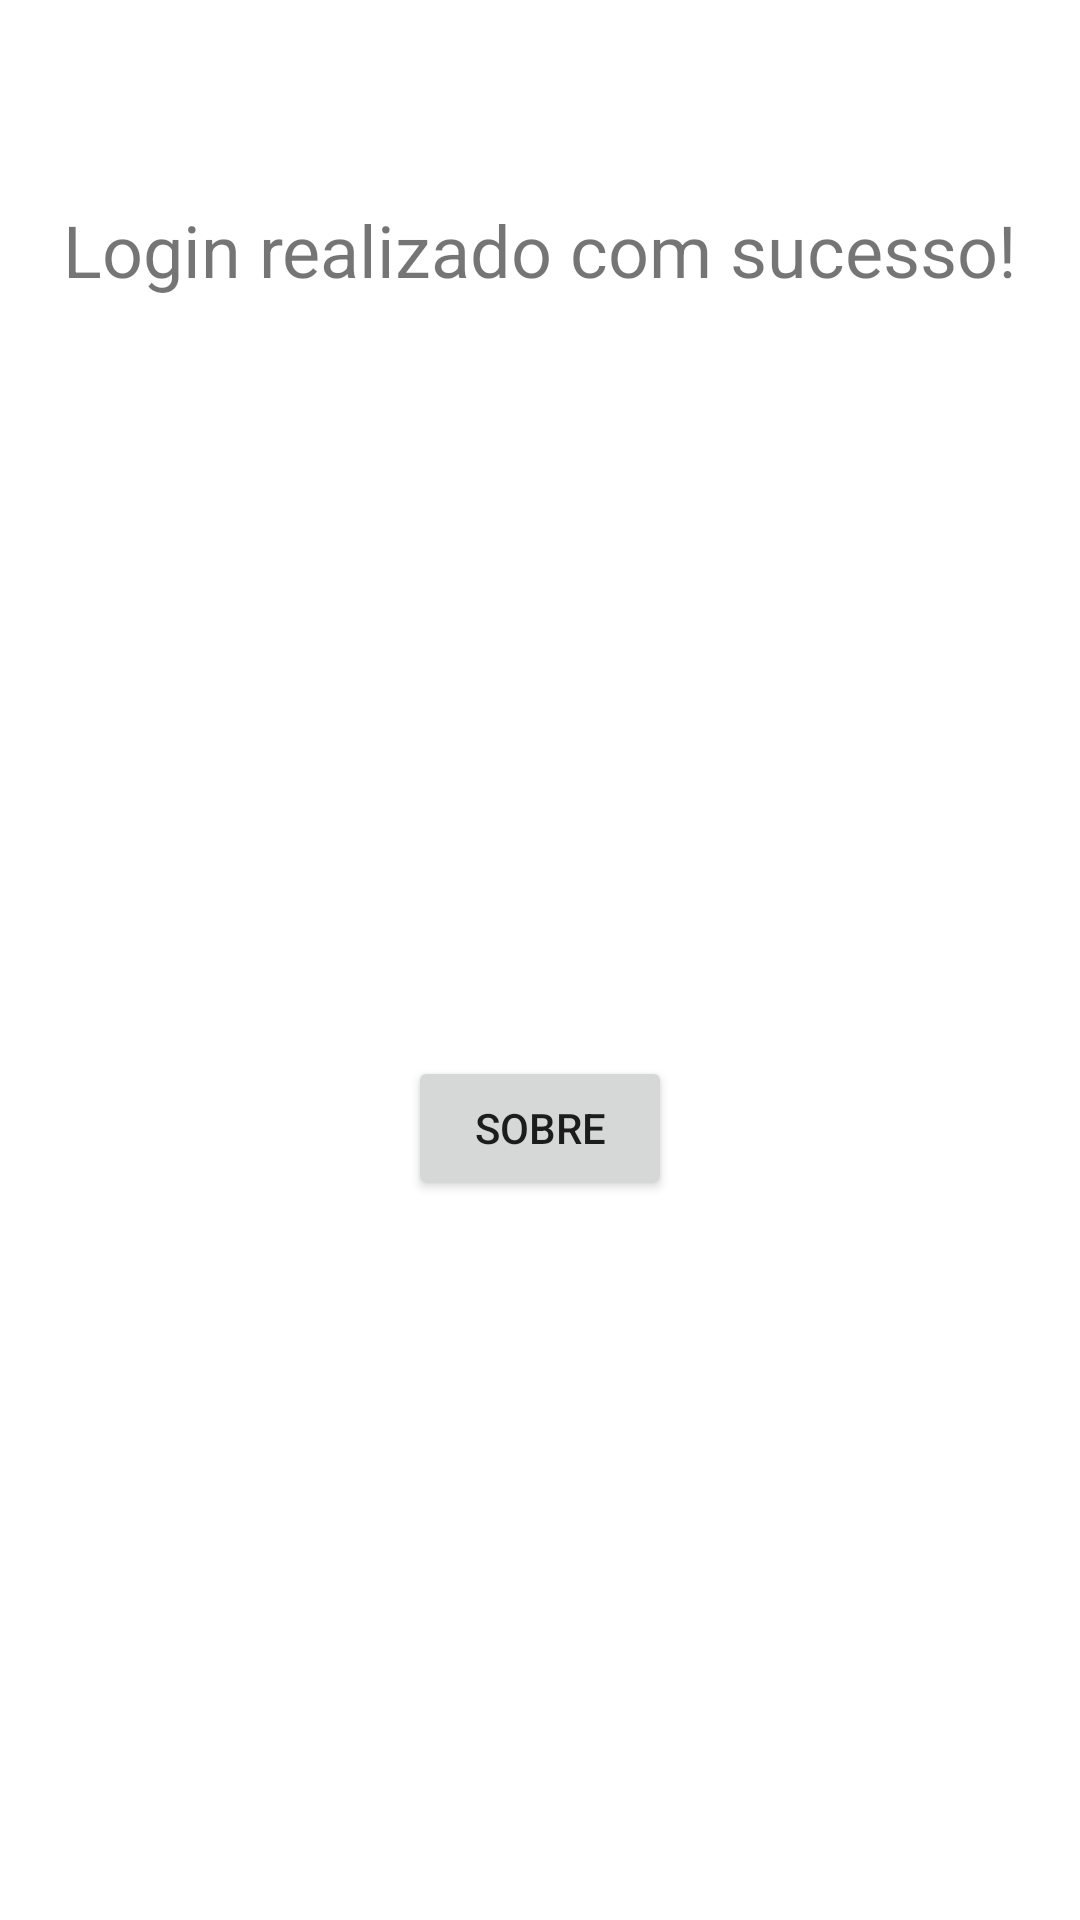

Produce the Android XML layout that renders to this screen, including the resource entries it uses.
<!-- AndroidManifest.xml: application theme Theme.ProjetoActivitys -->
<!-- res/layout/activity_loginsucesso.xml -->
<?xml version="1.0" encoding="utf-8"?>
<androidx.constraintlayout.widget.ConstraintLayout xmlns:android="http://schemas.android.com/apk/res/android"
    xmlns:app="http://schemas.android.com/apk/res-auto"
    xmlns:tools="http://schemas.android.com/tools"
    android:layout_width="match_parent"
    android:layout_height="match_parent">

    <Button
        android:id="@+id/button2"
        android:layout_width="wrap_content"
        android:layout_height="wrap_content"
        android:layout_marginBottom="240dp"
        android:onClick="botaoSobreOnClick"
        android:text="Sobre"
        app:layout_constraintBottom_toBottomOf="parent"
        app:layout_constraintEnd_toEndOf="parent"
        app:layout_constraintStart_toStartOf="parent"
        app:layout_constraintTop_toBottomOf="@+id/textView3"
        app:layout_constraintVertical_bias="1.0" />

    <TextView
        android:id="@+id/textView3"
        android:layout_width="356dp"
        android:layout_height="71dp"
        android:text="Login realizado com sucesso!"
        android:textAlignment="center"
        android:textSize="24sp"
        app:layout_constraintBottom_toBottomOf="parent"
        app:layout_constraintEnd_toEndOf="parent"
        app:layout_constraintHorizontal_bias="0.49"
        app:layout_constraintStart_toStartOf="parent"
        app:layout_constraintTop_toTopOf="parent"
        app:layout_constraintVertical_bias="0.118" />

</androidx.constraintlayout.widget.ConstraintLayout>
<!-- resources referenced by this layout -->
<resources>
  <style name="Theme.ProjetoActivitys" parent="Theme.MaterialComponents.DayNight.DarkActionBar">
          
          <item name="colorPrimary">@color/purple_500</item>
          <item name="colorPrimaryVariant">@color/purple_700</item>
          <item name="colorOnPrimary">@color/white</item>
          
          <item name="colorSecondary">@color/teal_200</item>
          <item name="colorSecondaryVariant">@color/teal_700</item>
          <item name="colorOnSecondary">@color/black</item>
          
          <item name="android:statusBarColor">?attr/colorPrimaryVariant</item>
          
      </style>
  <!-- not gathered from this repository: default colours our renderer supplied (Android Studio template values) -->
  <color name="purple_500">#FF6200EE</color>
  <color name="purple_700">#FF3700B3</color>
  <color name="teal_200">#FF03DAC5</color>
  <color name="teal_700">#FF018786</color>
  <color name="black">#FF000000</color>
  <color name="white">#FFFFFFFF</color>
</resources>
